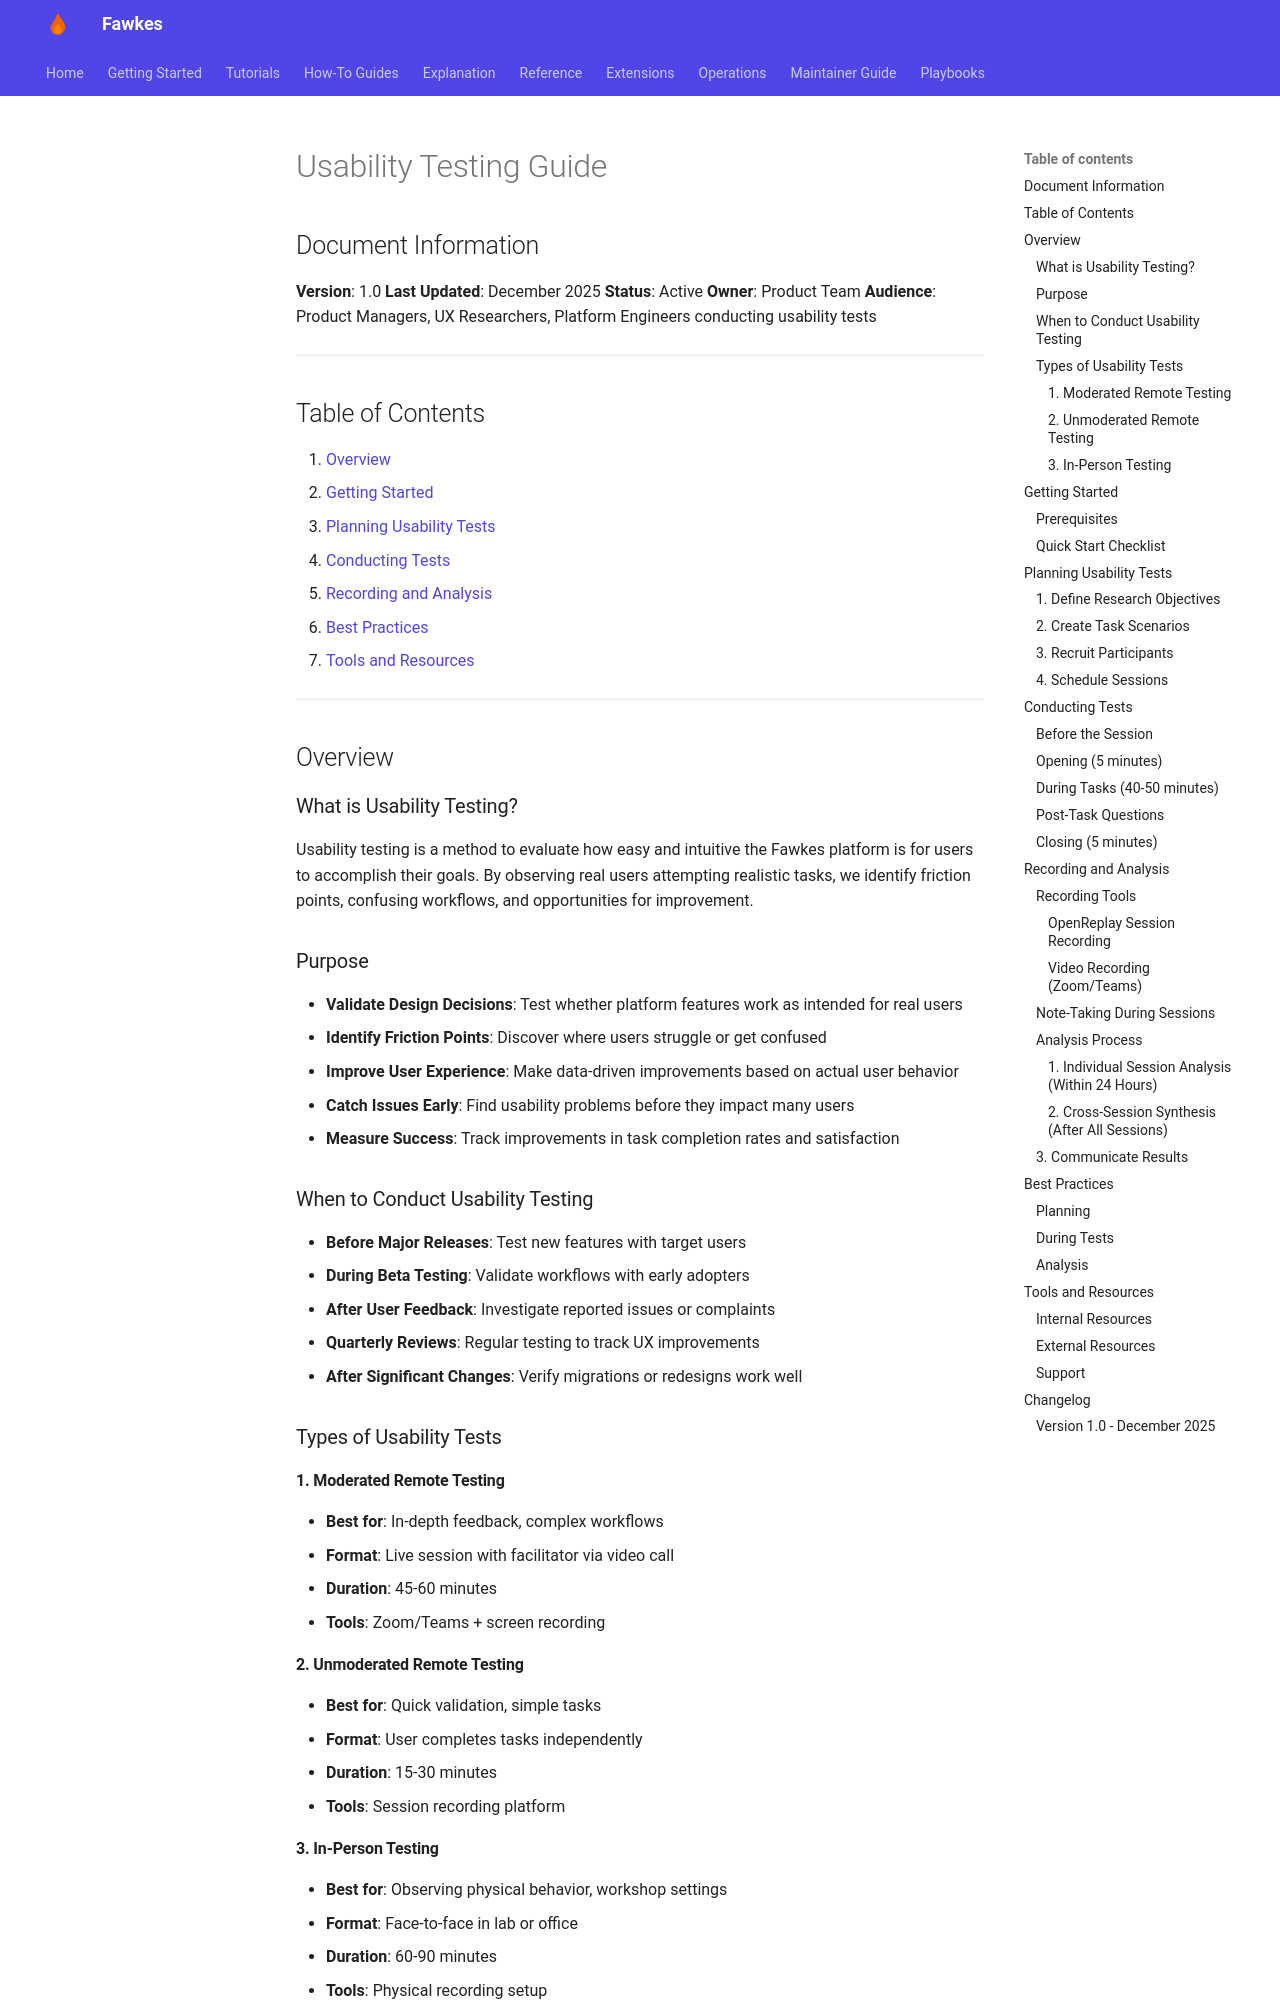

repository: paruff/fawkes · page: how-to/usability-testing-guide/index.html · generator: mkdocs

# Usability Testing Guide

## Document Information

**Version**: 1.0
**Last Updated**: December 2025
**Status**: Active
**Owner**: Product Team
**Audience**: Product Managers, UX Researchers, Platform Engineers conducting usability tests

---

## Table of Contents

1. [Overview](#overview)
2. [Getting Started](#getting-started)
3. [Planning Usability Tests](#planning-usability-tests)
4. [Conducting Tests](#conducting-tests)
5. [Recording and Analysis](#recording-and-analysis)
6. [Best Practices](#best-practices)
7. [Tools and Resources](#tools-and-resources)

---

## Overview

### What is Usability Testing?

Usability testing is a method to evaluate how easy and intuitive the Fawkes platform is for users to accomplish their goals. By observing real users attempting realistic tasks, we identify friction points, confusing workflows, and opportunities for improvement.

### Purpose

- **Validate Design Decisions**: Test whether platform features work as intended for real users
- **Identify Friction Points**: Discover where users struggle or get confused
- **Improve User Experience**: Make data-driven improvements based on actual user behavior
- **Catch Issues Early**: Find usability problems before they impact many users
- **Measure Success**: Track improvements in task completion rates and satisfaction

### When to Conduct Usability Testing

- **Before Major Releases**: Test new features with target users
- **During Beta Testing**: Validate workflows with early adopters
- **After User Feedback**: Investigate reported issues or complaints
- **Quarterly Reviews**: Regular testing to track UX improvements
- **After Significant Changes**: Verify migrations or redesigns work well

### Types of Usability Tests

#### 1. Moderated Remote Testing

- **Best for**: In-depth feedback, complex workflows
- **Format**: Live session with facilitator via video call
- **Duration**: 45-60 minutes
- **Tools**: Zoom/Teams + screen recording

#### 2. Unmoderated Remote Testing

- **Best for**: Quick validation, simple tasks
- **Format**: User completes tasks independently
- **Duration**: 15-30 minutes
- **Tools**: Session recording platform
